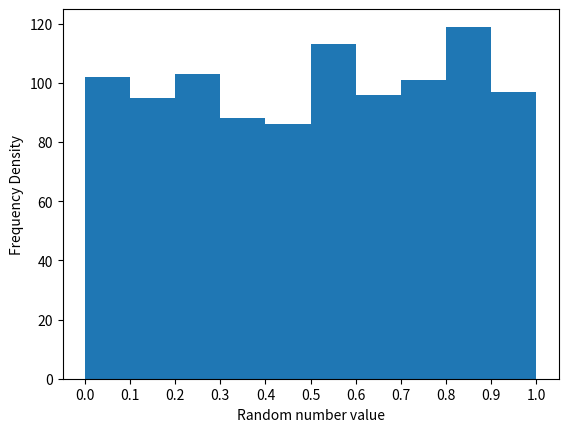

This figure's Python source:
import matplotlib.pyplot as plt
from numpy import zeros, random


def randbin(totalrandnumbers, numofbins):
    m = zeros(numofbins, int)
    for i in range(totalrandnumbers):
        n = random.randint(numofbins)
        m[n] = m[n] + 1
    return m


def randbin1(totalrandomnumbers, totalbins, average=1):
    m = zeros(totalbins, int)
    for i in range(totalrandomnumbers):
        n = sum([random.random() for x in range(average)]) / average
        k = int(totalbins * n)
        m[k] = m[k] + 1
    return m


def normalgen(totalrandomnumbers):
    m: list = []
    for i in range(totalrandomnumbers):
        k = random.normal()
        m.append(k)
    return m


if __name__ == '__main__':
    maxrandnumbers = 1000
    bins = 10
    plt.bar([x/10 for x in range(bins)], randbin1(maxrandnumbers, bins), width=0.1, align='edge')
    plt.xticks([x/10 for x in range(bins + 1)])
    plt.xlabel('Random number value')
    plt.ylabel('Frequency Density')
    plt.savefig('./q5_4.png')
